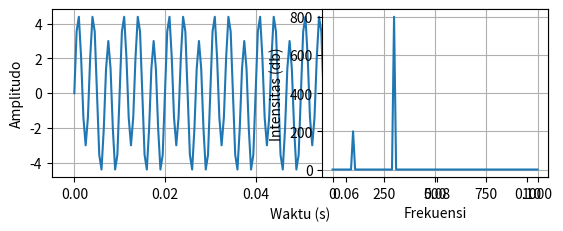

Source code (Python):
import numpy as np
import matplotlib.pyplot as plt

# Parameter Sinyal
A = 1 # Amplitudo
f0 = 100 # Frekuensi Natural
Fs = 2000 # Frekuensi Sampling
N = int(10*Fs/f0) # Jumlah Sampel
tStep = 1/Fs # Sampel Interval Waktu
fStep = Fs/N # Sampel Intervak Frekuensi
t = np.linspace(0, (N-1)*tStep, N) # Step Waktu
f = np.linspace(0, (N-1)*fStep, N) # Step Frekuensi

# Membuat Sinyal Diskrit
sn1 = A * np.sin(2*np.pi*f0*t)
sn2 = 4 * A * np.sin(2*np.pi*3*f0*t)
snt = sn1 + sn2

# Fast Fourier Transform
ft = np.fft.fft(snt)
ft_mag = np.abs(ft)
f_plot = f[0:int(N/2+1)]
ft_mag_plot = 2*ft_mag[0:int(N/2+1)]

#plot

plt.subplot(2,1,1)
plt.plot(t,snt)
plt.xlabel("Waktu (s)")
plt.ylabel("Amplitudo")
plt.grid()
plt.show()

plt.subplot(2,2,2)
plt.plot(f_plot,ft_mag_plot)
plt.xlabel("Frekuensi")
plt.ylabel("Intensitas (db)")
plt.grid()
plt.show()
